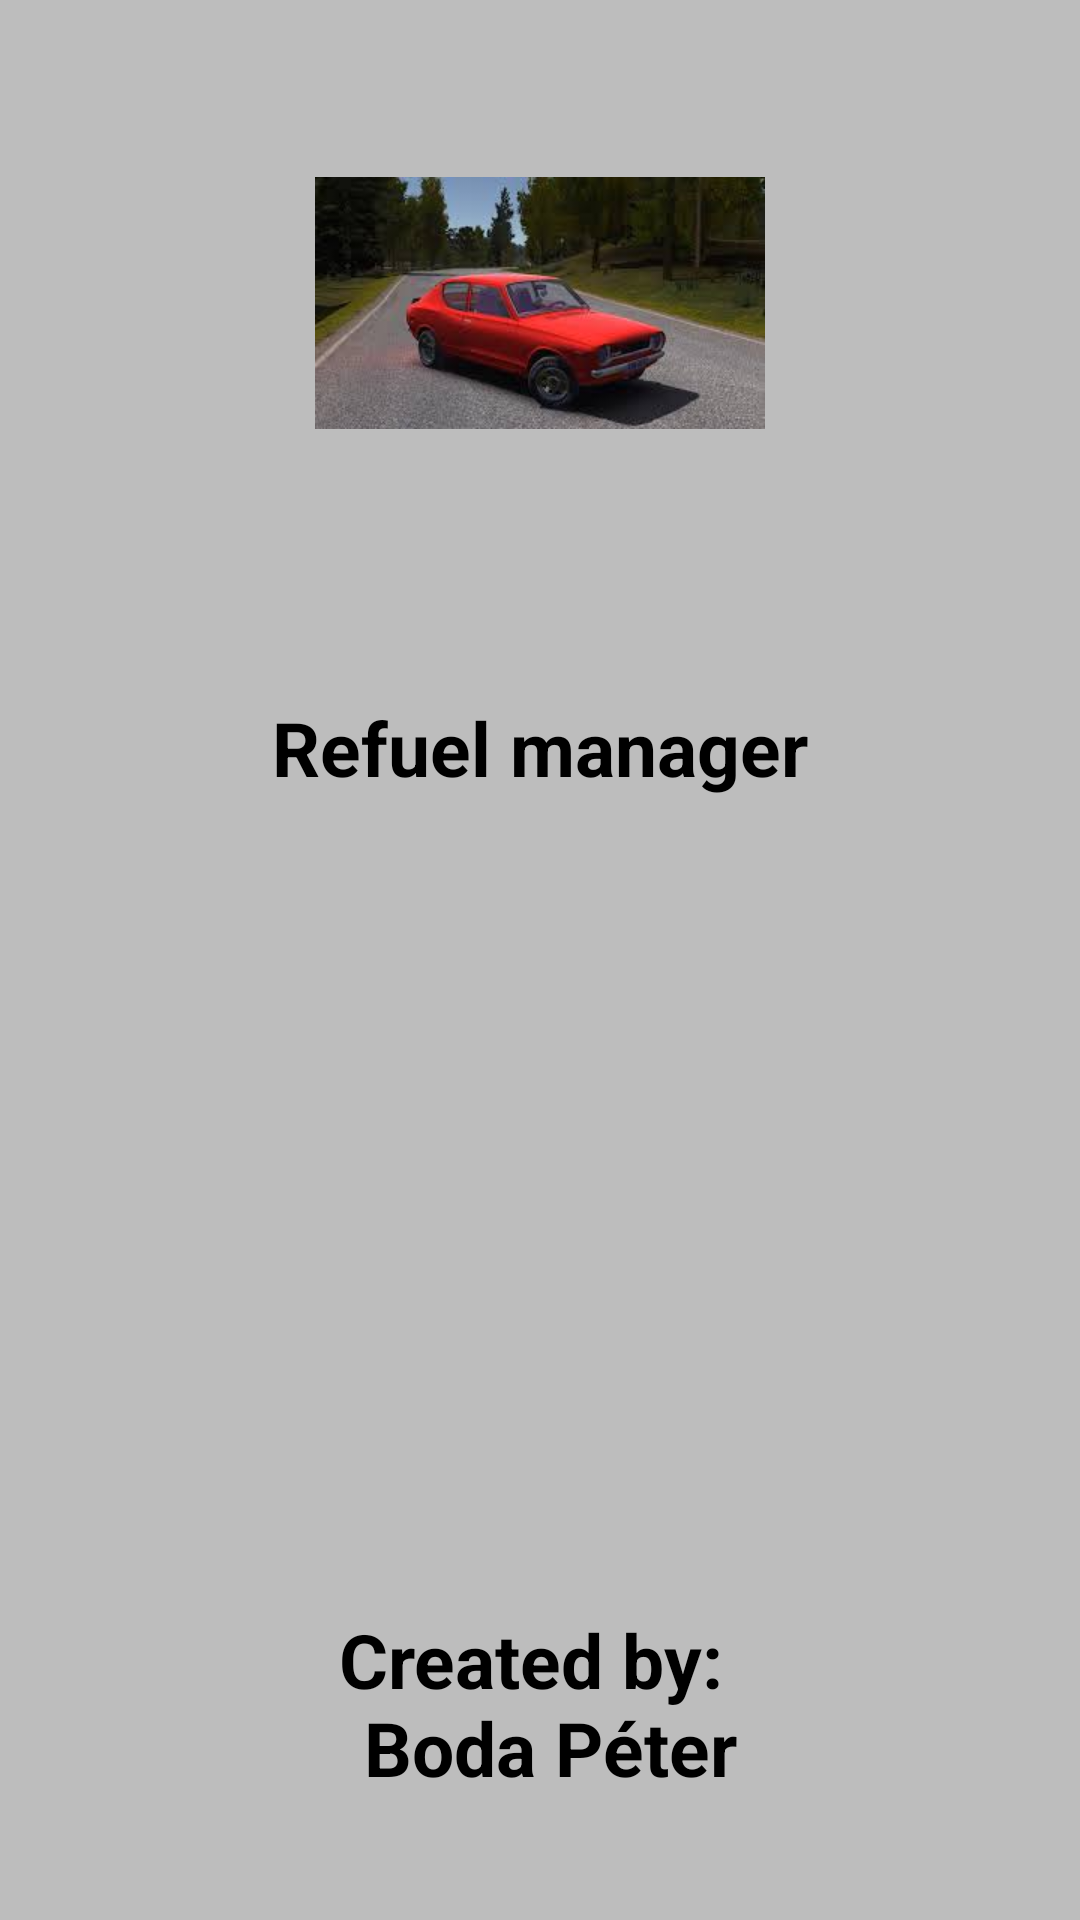

Reconstruct the res/layout file that produces this screen, plus the resources it refers to.
<!-- AndroidManifest.xml: activity theme AppTheme.NoActionBar -->
<!-- res/layout/activity_splash.xml -->
<LinearLayout xmlns:android="http://schemas.android.com/apk/res/android"
    xmlns:app="http://schemas.android.com/apk/res-auto"
    android:orientation="vertical"
    android:layout_width="match_parent"
    android:layout_height="match_parent"
    android:background="@color/colorLightGrey">

    <ImageView
        android:id="@+id/tankoloalomas"
        android:layout_weight="2"
        android:layout_gravity="top|center"
        android:layout_width="wrap_content"
        android:layout_marginTop="50dp"
        android:src="@drawable/car"
        android:layout_height="0dp"/>

    <TextView
        android:id="@+id/textView"
        android:layout_weight="1"
        android:layout_marginTop="25dp"
        android:layout_width="match_parent"
        android:layout_height="wrap_content"
        android:text="@string/Main_Window"
        android:textSize="25sp"
        android:textStyle="bold"
        android:gravity="center"
        android:textColor="@color/colorBlack"
        android:layout_below="@id/tankoloalomas"
        android:padding="30dp"/>

    <ProgressBar
        android:id="@+id/prograss_loading"
        android:layout_weight="1"
        android:layout_width="match_parent"
        android:layout_height="wrap_content"
        android:layout_below="@id/textView"
        android:layout_centerHorizontal="true"
        android:layout_marginTop="25dp"
        android:indeterminateTint="@color/colorBlack"/>

    <TextView
        android:id="@+id/txt_myname"
        android:layout_weight="1"
        android:layout_width="match_parent"
        android:layout_height="wrap_content"
        android:gravity="center"
        android:layout_marginTop="50dp"
        android:padding="15dp"
        android:text="@string/myName"
        android:textColor="@color/colorBlack"
        android:textSize="25sp"
        android:textStyle="bold"
        android:textAlignment="center"/>

</LinearLayout>
<!-- resources referenced by this layout -->
<resources>
  <color name="colorBlack">#000000</color>
  <color name="colorLightGrey">#BDBDBD</color>
  <!-- drawable car: jpg bitmap (drawable-xhdpi, 7240 bytes) -->
  <string name="Main_Window">Refuel manager</string>
  <string name="myName">Created by: \n Boda Péter</string>
  <style name="AppTheme.NoActionBar">
          <item name="windowActionBar"> false </item>
          <item name="windowNoTitle"> true </item>
      </style>
</resources>
